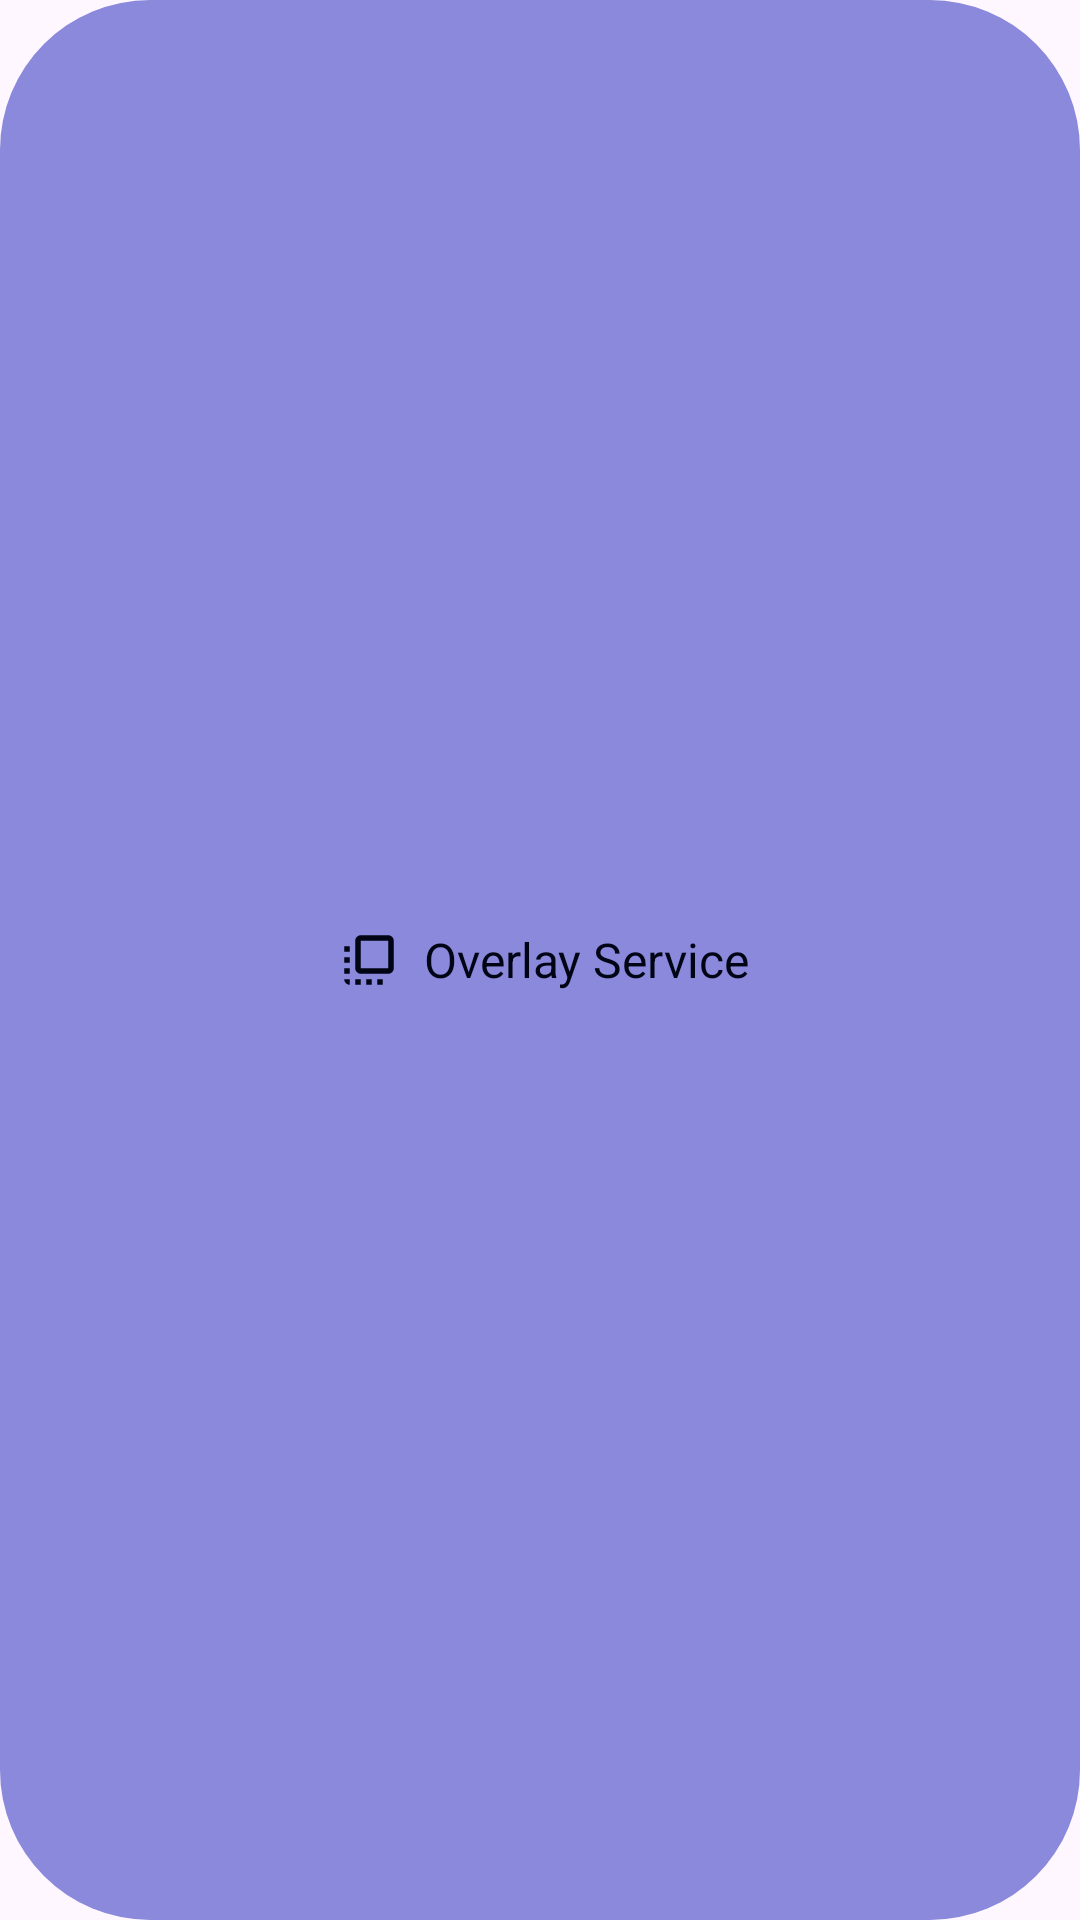

This screen was rendered from an Android layout file. Write that file and the resources it references.
<!-- AndroidManifest.xml: application theme Theme.FactChecker2 -->
<!-- res/layout/action_overlay.xml -->
<?xml version="1.0" encoding="utf-8"?>
<LinearLayout xmlns:android="http://schemas.android.com/apk/res/android"
    android:layout_width="wrap_content"
    android:layout_height="wrap_content"
    android:orientation="horizontal"
    android:paddingVertical="6dp"
    android:paddingHorizontal="16dp"
    android:gravity="center"
    android:background="@drawable/button">


    <ImageButton
        android:layout_width="25dp"
        android:layout_height="25dp"
        android:layout_marginEnd="6dp"
        android:background="@color/transparent"
        android:src="@drawable/ic_overlay"/>

    <TextView
        android:layout_width="wrap_content"
        android:layout_height="wrap_content"
        android:text="Overlay Service"
        android:textColor="@color/back"
        android:textSize="16sp"/>



</LinearLayout>
<!-- resources referenced by this layout -->
<resources>
  <color name="back">#000414</color>
  <color name="transparent">#00000000</color>
  <!-- drawable button (drawable) -->
  <?xml version="1.0" encoding="utf-8"?>
  <shape xmlns:android="http://schemas.android.com/apk/res/android"
      android:shape="rectangle"
      android:width="108dp"
      android:height="108dp"
      android:viewportWidth="0"
      android:viewportHeight="0">
  
      <solid android:color="@color/prime" />
      <corners android:radius="50dp"/>
  
  </shape>
  <!-- drawable ic_overlay (drawable-anydpi) -->
  <vector xmlns:android="http://schemas.android.com/apk/res/android"
      android:width="22dp"
      android:height="22dp"
      android:viewportWidth="24"
      android:viewportHeight="24"
      android:tint="@color/back">
    <path
        android:fillColor="@android:color/white"
        android:pathData="M3,13h2v-2L3,11v2zM3,17h2v-2L3,15v2zM5,21v-2L3,19c0,1.1 0.89,2 2,2zM3,9h2L5,7L3,7v2zM15,21h2v-2h-2v2zM19,3L9,3c-1.11,0 -2,0.9 -2,2v10c0,1.1 0.89,2 2,2h10c1.1,0 2,-0.9 2,-2L21,5c0,-1.1 -0.9,-2 -2,-2zM19,15L9,15L9,5h10v10zM11,21h2v-2h-2v2zM7,21h2v-2L7,19v2z"/>
  </vector>
  <style name="Theme.FactChecker2" parent="Base.Theme.FactChecker2">
          
          <item name="android:navigationBarColor">@android:color/transparent</item>
          <item name="android:statusBarColor">@android:color/transparent</item>
          <item name="android:windowLightStatusBar">?attr/isLightTheme</item>
      </style>
  <color name="prime">#8A89DB</color>
  <style name="Base.Theme.FactChecker2" parent="Theme.Material3.DayNight.NoActionBar">
          
          <item name="colorPrimary">@color/prime</item>
          <item name="colorOnPrimary">@color/back</item>
          <item name="colorSecondary">@color/second</item>
          <item name="colorOnSecondary">@color/back</item>
          <item name="colorTertiary">@color/third</item>
          <item name="colorOnTertiary">@color/back</item>
  
      </style>
  <color name="second">#3A3D83</color>
  <color name="third">#15192C</color>
</resources>
